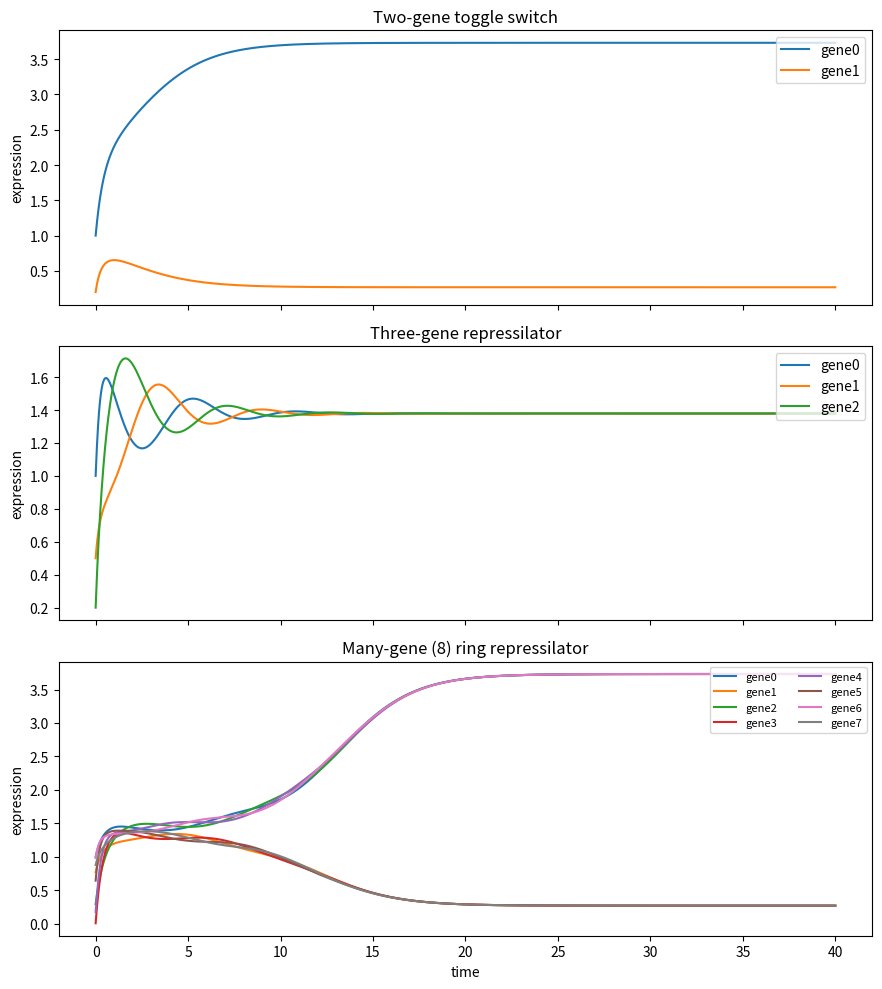

This figure's Python source: (Note: this script raises an exception after producing the figure.)
import numpy as np
import matplotlib
matplotlib.use("Agg")
import matplotlib.pyplot as plt

OUT = "/private/tmp/claude-501/-Users-lvmy-neu-teaching-numericalR-numericalR/e8e9d206-e3a8-4079-be52-06334c0a89a5/scratchpad/eval/gen/3H.1.1_s3.png"

# ----------------------------------------------------------------------
# Generic RK4 from Part 3A, UNCHANGED.
# It works for any autonomous system dX/dt = f(X) as long as f returns a
# vector the same length as the state vector X.  It never looks at the
# dimension of X, so the same routine serves every system below.
# ----------------------------------------------------------------------
def RK4_generic(f, X0, t):
    X0 = np.asarray(X0, dtype=float)          # state vector (any length)
    X = np.zeros((len(t), len(X0)))           # storage: one row per time
    X[0] = X0
    for i in range(len(t) - 1):
        h = t[i + 1] - t[i]                   # step size
        Xi = X[i]
        k1 = f(Xi)                            # slope at start
        k2 = f(Xi + 0.5 * h * k1)             # slope at midpoint (using k1)
        k3 = f(Xi + 0.5 * h * k2)             # slope at midpoint (using k2)
        k4 = f(Xi + h * k3)                   # slope at end
        X[i + 1] = Xi + (h / 6.0) * (k1 + 2 * k2 + 2 * k3 + k4)  # weighted avg
    return X

# ----------------------------------------------------------------------
# Gene-regulatory models.  Each returns a vector f(X) the same length as X.
# Repression uses a Hill function; each gene represses the "next" one in a
# ring, so the identical mathematical form scales to any number of genes.
# ----------------------------------------------------------------------
def hill_repression(x, K=1.0, n=2.0):
    return 1.0 / (1.0 + (x / K) ** n)         # high repressor -> low output

# Two-gene mutual-repression toggle switch: gene0 <-> gene1
def f_two_gene(X, alpha=4.0, beta=1.0):
    x0, x1 = X
    return np.array([
        alpha * hill_repression(x1) - beta * x0,   # gene0 repressed by gene1
        alpha * hill_repression(x0) - beta * x1,   # gene1 repressed by gene0
    ])

# Three-gene repressilator ring: 0 -| 1 -| 2 -| 0
def f_three_gene(X, alpha=4.0, beta=1.0):
    x = np.asarray(X)
    N = len(x)
    prev = x[(np.arange(N) - 1) % N]           # repressor of each gene
    return alpha * hill_repression(prev) - beta * x

# Many-gene ring repressilator: gene i repressed by gene i-1 (mod N)
def f_many_gene(X, alpha=4.0, beta=1.0):
    x = np.asarray(X)
    N = len(x)
    prev = x[(np.arange(N) - 1) % N]           # ring topology, any N
    return alpha * hill_repression(prev) - beta * x

# ----------------------------------------------------------------------
# Integrate each system with the SAME RK4_generic (no modification).
# ----------------------------------------------------------------------
t = np.linspace(0.0, 40.0, 4001)              # shared time grid

X2 = RK4_generic(f_two_gene,   [1.0, 0.2],                 t)   # 2 genes
X3 = RK4_generic(f_three_gene, [1.0, 0.5, 0.2],            t)   # 3 genes
N_many = 8
X0_many = 0.5 + 0.5 * np.cos(np.arange(N_many))            # spread initial conditions
Xm = RK4_generic(f_many_gene,  X0_many,                    t)   # N genes

# ----------------------------------------------------------------------
# Print numerical results (final states and a couple of diagnostics).
# ----------------------------------------------------------------------
print("Two-gene system: state length =", X2.shape[1])
for i in range(X2.shape[1]):
    print(f"  gene{i} final value = {X2[-1, i]:.6f}")

print("Three-gene system: state length =", X3.shape[1])
for i in range(X3.shape[1]):
    print(f"  gene{i} final value = {X3[-1, i]:.6f}")

print("Many-gene system: state length =", Xm.shape[1])
for i in range(Xm.shape[1]):
    print(f"  gene{i} final value = {Xm[-1, i]:.6f}")

# The check: the integrator handled lengths 2, 3, and N with one routine.
lengths_handled = [X2.shape[1], X3.shape[1], Xm.shape[1]]
print("State lengths handled by the single RK4_generic:", lengths_handled)
print("All finite (no blow-up)?", bool(np.all(np.isfinite(X2)) and
                                       np.all(np.isfinite(X3)) and
                                       np.all(np.isfinite(Xm))))
print("Three-gene oscillation amplitude (gene0, last half) =",
      f"{X3[len(t)//2:, 0].max() - X3[len(t)//2:, 0].min():.6f}")
print("Many-gene oscillation amplitude (gene0, last half) =",
      f"{Xm[len(t)//2:, 0].max() - Xm[len(t)//2:, 0].min():.6f}")

# ----------------------------------------------------------------------
# Plot the three trajectories.
# ----------------------------------------------------------------------
fig, axes = plt.subplots(3, 1, figsize=(9, 10), sharex=True)

for i in range(X2.shape[1]):
    axes[0].plot(t, X2[:, i], label=f"gene{i}")
axes[0].set_title("Two-gene toggle switch")
axes[0].set_ylabel("expression")
axes[0].legend(loc="upper right")

for i in range(X3.shape[1]):
    axes[1].plot(t, X3[:, i], label=f"gene{i}")
axes[1].set_title("Three-gene repressilator")
axes[1].set_ylabel("expression")
axes[1].legend(loc="upper right")

for i in range(Xm.shape[1]):
    axes[2].plot(t, Xm[:, i], label=f"gene{i}")
axes[2].set_title(f"Many-gene ({N_many}) ring repressilator")
axes[2].set_ylabel("expression")
axes[2].set_xlabel("time")
axes[2].legend(loc="upper right", ncol=2, fontsize=8)

fig.tight_layout()
plt.savefig(OUT)

# One-sentence explanation of why the check confirms the result:
print("Explanation: Because the identical, unmodified RK4_generic produced "
      "finite, sensible trajectories for state vectors of length 2, 3, and "
      f"{N_many}, it confirms the integrator is truly dimension-agnostic and "
      "depends only on f(X) returning a vector matching the state length.")
